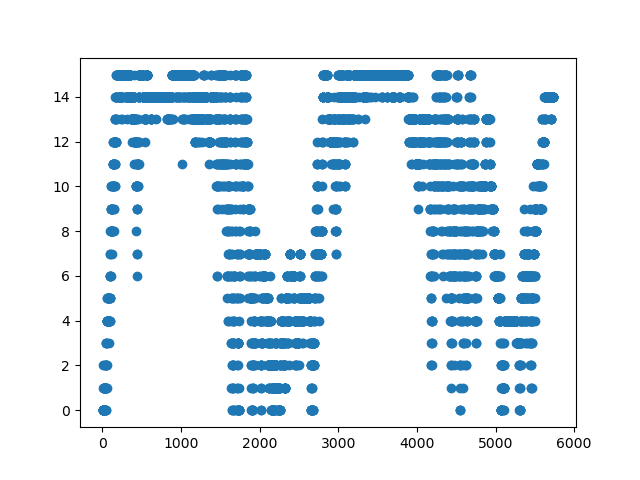

The table this chart was drawn from, first rows:
frameCount; StaticqueueDensity; currentNoOfBlobs
2; 0; 3
3; 1; 2
4; 0; 3
5; 0; 2
6; 0; 2
7; 0; 2
8; 0; 2
9; 0; 2
10; 0; 3
11; 0; 3
12; 2; 1
13; 0; 3
14; 0; 3
15; 2; 1
16; 0; 3
17; 1; 2
18; 1; 2
19; 1; 2
20; 1; 2
21; 1; 2
22; 1; 2
23; 1; 2
24; 1; 2
25; 0; 3
26; 0; 3
27; 0; 3
28; 0; 4
29; 0; 4
30; 1; 3
31; 0; 4
32; 1; 3
33; 1; 3
34; 1; 3
35; 1; 3
36; 2; 2
37; 0; 3
38; 0; 3
39; 0; 4
40; 0; 4
41; 0; 4
42; 1; 3
43; 1; 3
44; 1; 3
45; 3; 1
46; 1; 3
47; 2; 2
48; 3; 1
49; 2; 2
50; 2; 2
51; 3; 1
52; 2; 2
53; 1; 4
54; 3; 2
55; 2; 4
56; 4; 2
57; 4; 2
58; 4; 2
59; 4; 2
60; 4; 1
61; 4; 2
... 5,676 more rows
